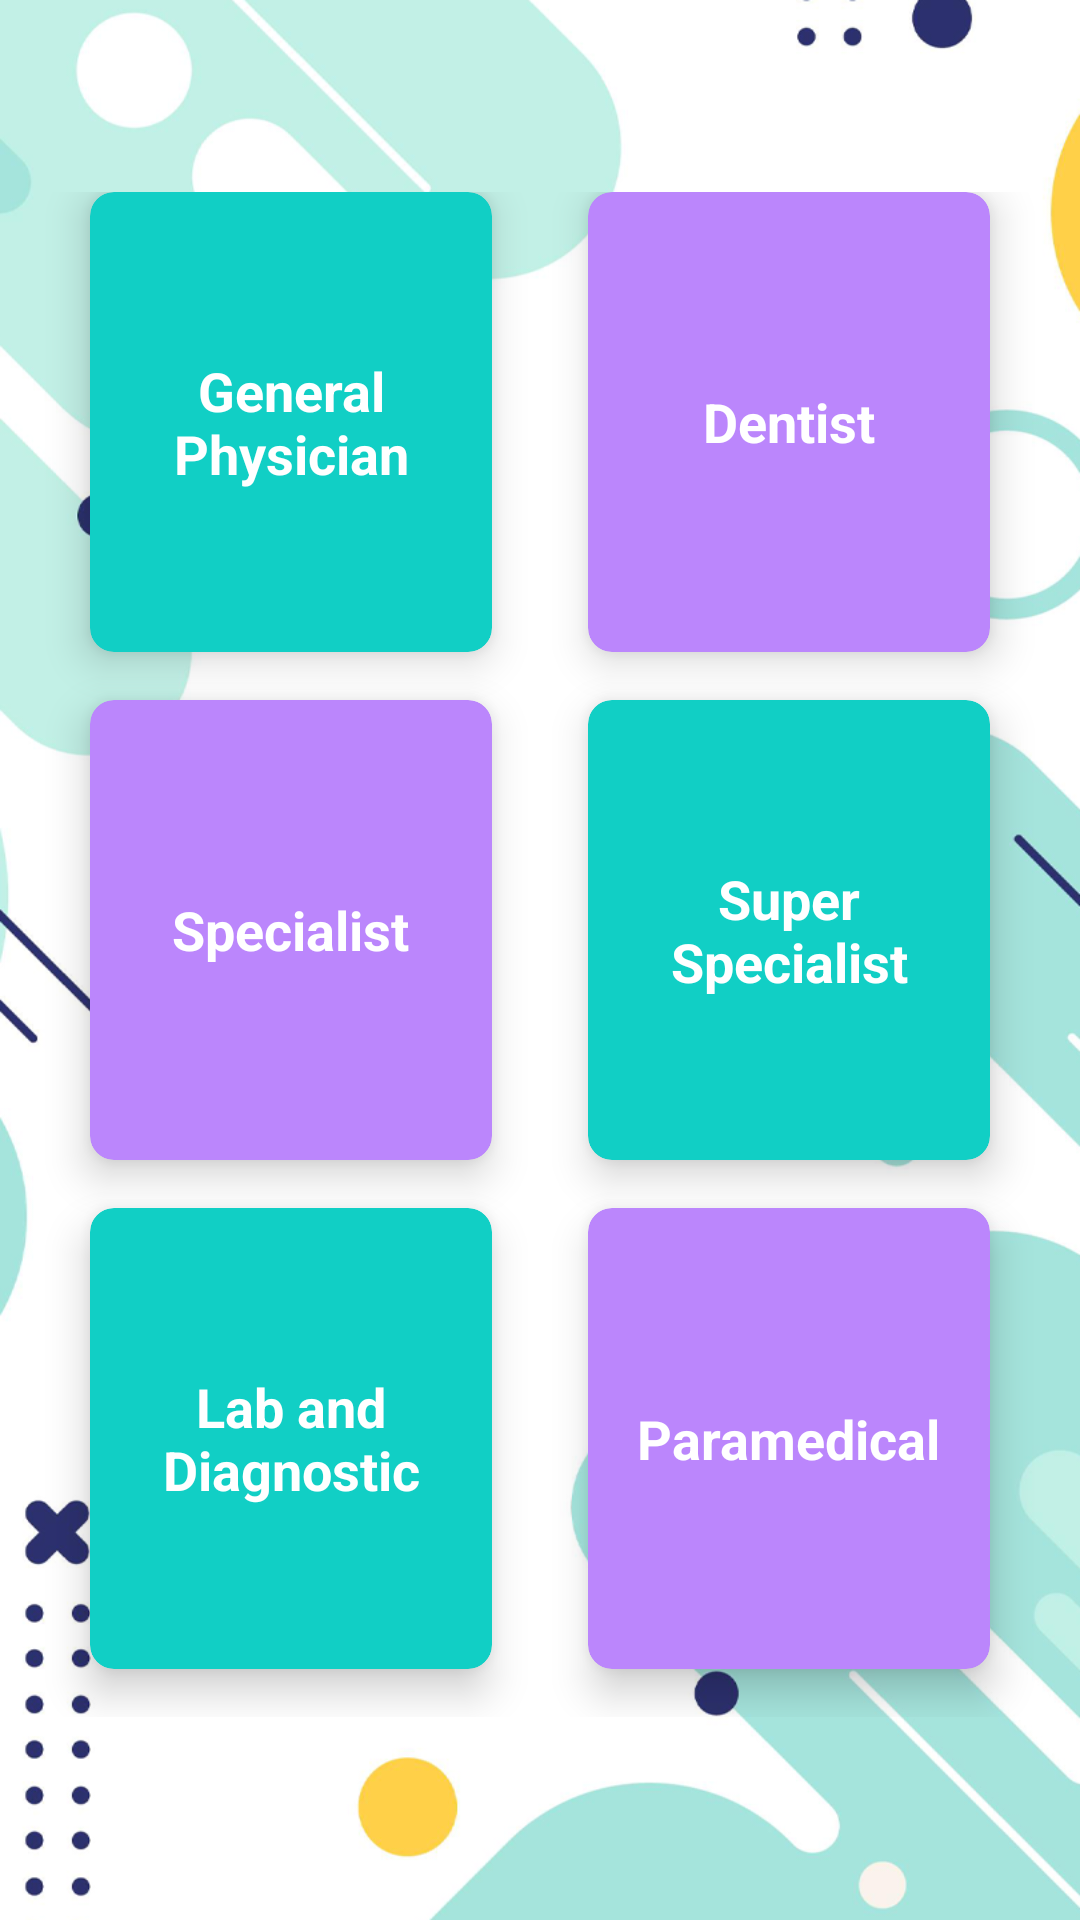

Produce the Android XML layout that renders to this screen, including the resource entries it uses.
<!-- AndroidManifest.xml: application theme HiddenTitleTheme -->
<!-- res/layout/activity_doctor_sub.xml -->
<?xml version="1.0" encoding="utf-8"?>
<RelativeLayout xmlns:android="http://schemas.android.com/apk/res/android"
    xmlns:app="http://schemas.android.com/apk/res-auto"
    xmlns:tools="http://schemas.android.com/tools"
    android:layout_width="match_parent"
    android:layout_height="match_parent"
    xmlns:card_view="http://schemas.android.com/apk/res-auto"
    tools:context=".DoctorSubActivity">

    <LinearLayout
        android:orientation="vertical"
        android:background="@drawable/bg"
        android:weightSum="11"
        android:layout_width="match_parent"
        android:layout_height="match_parent">



        <GridLayout
            android:id="@+id/mainGrid"
            android:columnCount="2"
            android:rowCount="3"
            android:alignmentMode="alignMargins"
            android:columnOrderPreserved="false"
            android:layout_weight="10"
            android:layout_width="match_parent"
            android:layout_height="0dp"
            android:padding="14dp"
            android:layout_marginTop="50dp"
            >

            

            
            <androidx.cardview.widget.CardView
                android:layout_width="0dp"
                android:layout_height="0dp"
                android:layout_columnWeight="1"
                android:layout_rowWeight="1"
                android:layout_marginBottom="16dp"
                android:layout_marginLeft="16dp"
                android:layout_marginRight="16dp"
                app:cardElevation="8dp"
                app:cardCornerRadius="8dp"
                app:cardBackgroundColor="#11CFC5"
                >

                <LinearLayout
                    android:layout_gravity="center_horizontal|center_vertical"
                    android:layout_margin="16dp"
                    android:orientation="vertical"
                    android:layout_width="wrap_content"
                    android:layout_height="wrap_content">


                    <TextView
                        android:text="General Physician"
                        android:textAlignment="center"
                        android:textColor="@android:color/white"
                        android:textSize="18sp"
                        android:textStyle="bold"
                        android:layout_width="wrap_content"
                        android:layout_height="wrap_content"
                        />

                </LinearLayout>

            </androidx.cardview.widget.CardView>

            
            <androidx.cardview.widget.CardView
                android:layout_width="0dp"
                android:layout_height="0dp"
                android:layout_columnWeight="1"
                android:layout_rowWeight="1"
                android:layout_marginBottom="16dp"
                android:layout_marginLeft="16dp"
                android:layout_marginRight="16dp"
                app:cardElevation="8dp"
                app:cardCornerRadius="8dp"
                app:cardBackgroundColor="#FFBB86FC"
                >

                <LinearLayout
                    android:layout_gravity="center_horizontal|center_vertical"
                    android:layout_margin="16dp"
                    android:orientation="vertical"
                    android:layout_width="wrap_content"
                    android:layout_height="wrap_content">


                    <TextView
                        android:text="Dentist"
                        android:textAlignment="center"
                        android:textColor="@android:color/white"
                        android:textSize="18sp"
                        android:textStyle="bold"
                        android:layout_width="wrap_content"
                        android:layout_height="wrap_content" />

                </LinearLayout>

            </androidx.cardview.widget.CardView>


            

            
            <androidx.cardview.widget.CardView
                android:layout_width="0dp"
                android:layout_height="0dp"
                android:layout_columnWeight="1"
                android:layout_rowWeight="1"
                android:layout_marginBottom="16dp"
                android:layout_marginLeft="16dp"
                android:layout_marginRight="16dp"
                app:cardElevation="8dp"
                app:cardCornerRadius="8dp"
                app:cardBackgroundColor="#FFBB86FC"
                >

                <LinearLayout
                    android:layout_gravity="center_horizontal|center_vertical"
                    android:layout_margin="16dp"
                    android:orientation="vertical"
                    android:layout_width="wrap_content"
                    android:layout_height="wrap_content">

                    <TextView
                        android:text="Specialist"
                        android:textAlignment="center"
                        android:textColor="@android:color/white"
                        android:textSize="18sp"
                        android:textStyle="bold"
                        android:layout_width="wrap_content"
                        android:layout_height="wrap_content" />

                </LinearLayout>

            </androidx.cardview.widget.CardView>

            
            <androidx.cardview.widget.CardView
                android:layout_width="0dp"
                android:layout_height="0dp"
                android:layout_columnWeight="1"
                android:layout_rowWeight="1"
                android:layout_marginBottom="16dp"
                android:layout_marginLeft="16dp"
                android:layout_marginRight="16dp"
                app:cardElevation="8dp"
                app:cardCornerRadius="8dp"
                app:cardBackgroundColor="#11CFC5"
                >

                <LinearLayout
                    android:layout_gravity="center_horizontal|center_vertical"
                    android:layout_margin="16dp"
                    android:orientation="vertical"
                    android:layout_width="wrap_content"
                    android:layout_height="wrap_content">

                    <TextView
                        android:text="Super Specialist"
                        android:textAlignment="center"
                        android:textColor="@android:color/white"
                        android:textSize="18sp"
                        android:textStyle="bold"
                        android:layout_width="wrap_content"
                        android:layout_height="wrap_content" />

                </LinearLayout>

            </androidx.cardview.widget.CardView>


            

            
            <androidx.cardview.widget.CardView
                android:layout_width="0dp"
                android:layout_height="0dp"
                android:layout_columnWeight="1"
                android:layout_rowWeight="1"
                android:layout_marginBottom="16dp"
                android:layout_marginLeft="16dp"
                android:layout_marginRight="16dp"
                app:cardElevation="8dp"
                app:cardCornerRadius="8dp"
                app:cardBackgroundColor="#11CFC5"
                >

                <LinearLayout
                    android:layout_gravity="center_horizontal|center_vertical"
                    android:layout_margin="16dp"
                    android:orientation="vertical"
                    android:layout_width="wrap_content"
                    android:layout_height="wrap_content">


                    <TextView
                        android:text="Lab and Diagnostic"
                        android:textAlignment="center"
                        android:textColor="@android:color/white"
                        android:textSize="18sp"
                        android:textStyle="bold"
                        android:layout_width="wrap_content"
                        android:layout_height="wrap_content" />

                </LinearLayout>

            </androidx.cardview.widget.CardView>

            
            <androidx.cardview.widget.CardView
                android:layout_width="0dp"
                android:layout_height="0dp"
                android:layout_columnWeight="1"
                android:layout_rowWeight="1"
                android:layout_marginBottom="16dp"
                android:layout_marginLeft="16dp"
                android:layout_marginRight="16dp"
                app:cardElevation="8dp"
                app:cardCornerRadius="8dp"
                app:cardBackgroundColor="#FFBB86FC"
                >

                <LinearLayout
                    android:layout_gravity="center_horizontal|center_vertical"
                    android:layout_margin="16dp"
                    android:orientation="vertical"
                    android:layout_width="wrap_content"
                    android:layout_height="wrap_content">


                    <TextView
                        android:text="Paramedical"
                        android:textAlignment="center"
                        android:textColor="@android:color/white"
                        android:textSize="18sp"
                        android:textStyle="bold"
                        android:layout_width="wrap_content"
                        android:layout_height="wrap_content" />

                </LinearLayout>

            </androidx.cardview.widget.CardView>

        </GridLayout>

    </LinearLayout>

</RelativeLayout>
<!-- resources referenced by this layout -->
<resources>
  <!-- drawable bg: png bitmap (drawable, 207432 bytes) -->
  <style name="HiddenTitleTheme" parent="Theme.RelProServices">
          <item name="windowNoTitle">true</item>
          <item name="windowActionBar">false</item>
      </style>
  <style name="Theme.RelProServices" parent="Theme.MaterialComponents.DayNight.DarkActionBar">
          
          <item name="colorPrimary">@color/purple_500</item>
          <item name="colorPrimaryVariant">@color/purple_700</item>
          <item name="colorOnPrimary">@color/white</item>
          
          <item name="colorSecondary">@color/teal_200</item>
          <item name="colorSecondaryVariant">@color/teal_700</item>
          <item name="colorOnSecondary">@color/black</item>
          
          <item name="android:statusBarColor" tools:targetApi="l">?attr/colorPrimaryVariant</item>
          
      </style>
  <!-- not gathered from this repository: default colours our renderer supplied (Android Studio template values) -->
  <color name="purple_500">#FF6200EE</color>
  <color name="purple_700">#FF3700B3</color>
  <color name="teal_200">#FF03DAC5</color>
  <color name="teal_700">#FF018786</color>
  <color name="black">#FF000000</color>
  <color name="white">#FFFFFFFF</color>
</resources>
